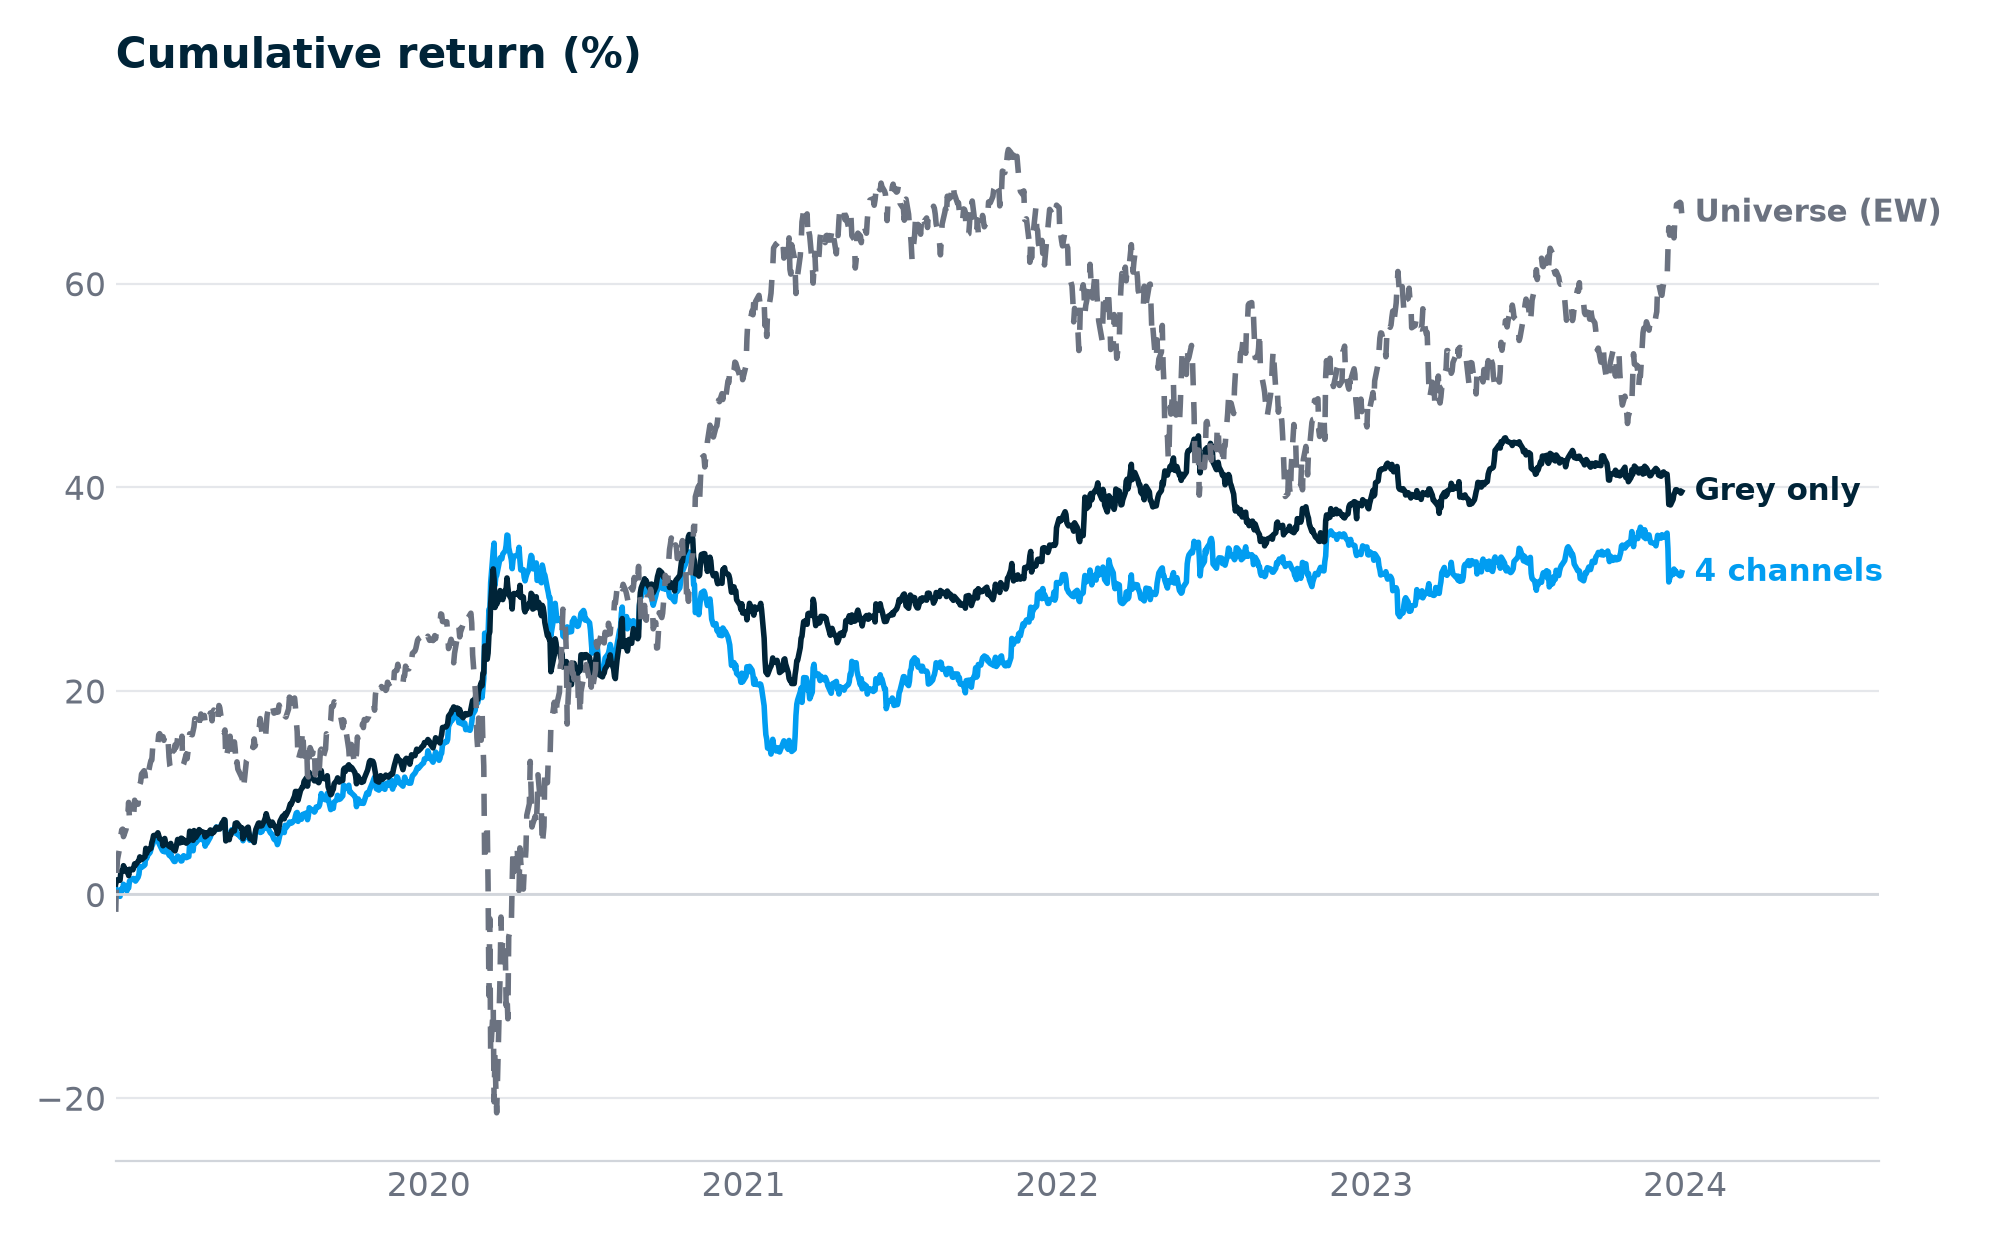

The data file committed next to this chart (first rows):
day, 4 channels, Grey only, Universe (EW)
2019-01-02, 0.6084, 1.042, -1.708
2019-01-03, -0.005914, 1.31, 1.864
2019-01-04, 0.07179, 1.446, 3.42
2019-01-07, -0.189, 1.389, 4.749
2019-01-08, 0.5025, 2.186, 5.808
2019-01-09, 0.5084, 2.335, 6.34
2019-01-10, 0.4217, 2.274, 6.419
2019-01-11, 0.9995, 2.827, 5.681
2019-01-14, 0.6251, 2.271, 6.405
2019-01-15, 0.3553, 2.208, 6.94
2019-01-16, 0.8089, 2.422, 7.772
2019-01-17, 0.6318, 1.851, 9.043
2019-01-18, 1.316, 2.476, 7.394
2019-01-22, 1.558, 2.425, 7.23
2019-01-23, 1.565, 2.672, 7.96
2019-01-24, 1.45, 3.01, 9.26
2019-01-25, 1.314, 2.893, 8.855
2019-01-28, 1.691, 3.246, 8.862
2019-01-29, 1.979, 3.311, 9.955
2019-01-30, 2.747, 3.695, 10.81
2019-01-31, 2.736, 3.574, 11.04
2019-02-01, 2.658, 3.423, 11.83
2019-02-04, 2.838, 3.645, 12.16
2019-02-05, 2.935, 3.709, 11.89
2019-02-06, 4.031, 4.531, 11.03
2019-02-07, 3.539, 4.032, 11.08
2019-02-08, 3.819, 4.299, 11.56
2019-02-11, 4.13, 4.483, 12.82
2019-02-12, 4.439, 4.53, 13.17
2019-02-13, 4.734, 5.1, 13.21
2019-02-14, 4.914, 5.363, 14.46
2019-02-15, 5.211, 5.786, 14.8
2019-02-19, 5.443, 5.84, 15.22
2019-02-20, 5.494, 6.059, 14.78
2019-02-21, 5.075, 5.787, 15.68
2019-02-22, 4.887, 5.499, 15.8
2019-02-25, 4.362, 5.332, 15.32
2019-02-26, 4.238, 4.784, 15.5
2019-02-27, 4.565, 5.307, 15.14
2019-02-28, 4.186, 5.499, 15.82
2019-03-01, 4.42, 5.011, 15.25
2019-03-04, 4.081, 4.824, 14.96
2019-03-05, 3.868, 4.742, 13.48
2019-03-06, 3.787, 4.674, 12.62
2019-03-07, 4.069, 5.01, 12.41
2019-03-08, 3.645, 4.615, 13.97
2019-03-11, 3.237, 4.357, 14.17
2019-03-12, 3.244, 4.279, 14.7
2019-03-13, 3.521, 4.583, 14.43
2019-03-14, 3.599, 4.955, 14.77
2019-03-15, 3.774, 5.405, 15.4
2019-03-18, 3.477, 5.07, 15
2019-03-19, 3.286, 5.528, 14.35
2019-03-20, 3.306, 5.509, 15.54
2019-03-21, 3.709, 5.153, 12.63
2019-03-22, 3.807, 5.383, 12.82
2019-03-25, 3.612, 5.037, 13.78
2019-03-26, 3.714, 5.277, 13.34
2019-03-27, 3.715, 5.193, 14.02
2019-03-28, 3.718, 5.266, 14.55
... 1,197 more rows
